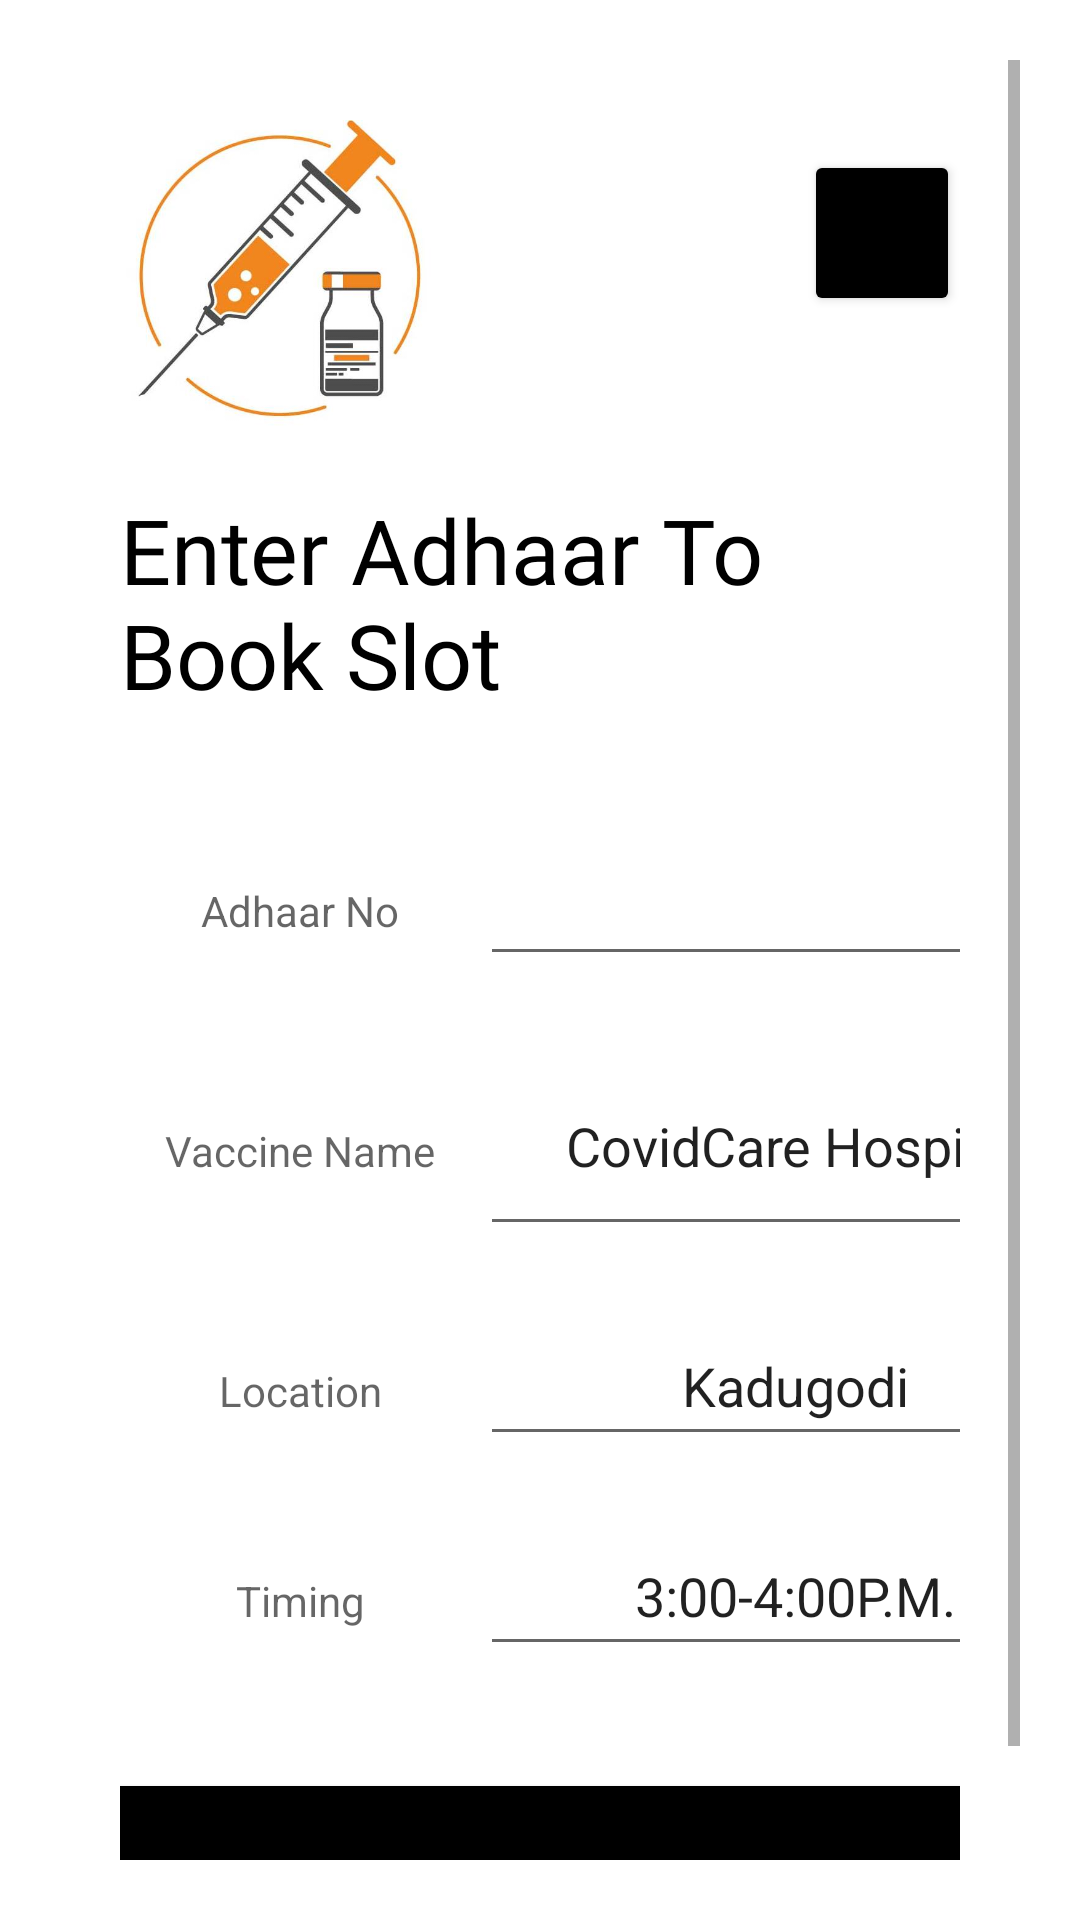

Here is an Android app screen rendered from its layout file. Give the layout XML and the strings, colors and styles it references.
<!-- AndroidManifest.xml: application theme Theme.Vaccinex -->
<!-- res/layout/activity_slot1.xml -->
<?xml version="1.0" encoding="utf-8"?>
<ScrollView xmlns:android="http://schemas.android.com/apk/res/android"
    xmlns:app="http://schemas.android.com/apk/res-auto"
    xmlns:tools="http://schemas.android.com/tools"
    android:layout_width="match_parent"
    android:layout_height="match_parent"
    tools:context=".slot1"
    android:orientation="vertical"
    android:background="@color/white"
    android:padding="20dp">

    <LinearLayout
        android:layout_width="match_parent"
        android:layout_height="match_parent"
        android:orientation="vertical"
        android:background="@color/white"
        android:padding="20dp">

        <LinearLayout
            android:layout_width="match_parent"
            android:layout_height="wrap_content"
            android:orientation="horizontal">

            <ImageView
                android:layout_width="108dp"
                android:layout_height="103dp"
                android:src="@drawable/vacbacrop" />
            <Button
                android:id="@+id/home"
                android:layout_marginLeft="120dp"
                android:layout_width="wrap_content"
                android:layout_height="wrap_content"
                android:backgroundTint="@color/black"
                android:layout_marginTop="10dp"
                android:text="HOME"></Button>
        </LinearLayout>
        <TextView
            android:layout_width="wrap_content"
            android:layout_height="wrap_content"
            android:text="Enter Adhaar To Book Slot"
            android:textColor="@color/black"
            android:textSize="30dp"
            android:fontFamily="@font/bubblegum_sans"
            android:layout_marginTop="20dp"/>


        <LinearLayout
            android:paddingTop="15dp"
            android:layout_width="match_parent"
            android:layout_height="wrap_content"
            android:layout_marginTop="2dp"
            android:layout_marginBottom="20dp"

            android:orientation="vertical">




            <LinearLayout
                android:layout_width="wrap_content"
                android:layout_height="match_parent"
                android:orientation="horizontal">

                <TextView
                    android:layout_marginTop="20dp"
                    android:layout_width="120dp"
                    android:layout_height="50dp"
                    android:id="@+id/tvbnumber"
                    android:hint="Adhaar No"
                    android:gravity="center"/>

                <EditText
                    android:id="@+id/tvnumber"
                    android:layout_width="210dp"
                    android:layout_height="50dp"

                    android:layout_marginTop="20dp"
                    android:gravity="center"
                    />

            </LinearLayout>
            <LinearLayout
                android:layout_width="wrap_content"
                android:layout_height="match_parent"
                android:orientation="horizontal">

                <TextView
                    android:layout_marginTop="20dp"
                    android:layout_width="120dp"
                    android:layout_height="70dp"
                    android:id="@+id/tvbname"
                    android:hint="Vaccine Name"

                    android:gravity="center"/>

                <EditText
                    android:id="@+id/tvvaccine"
                    android:layout_width="210dp"
                    android:layout_height="70dp"

                    android:layout_marginTop="20dp"
                    android:gravity="center"
                    android:text="CovidCare Hospital" />

            </LinearLayout>

            <LinearLayout
                android:layout_width="wrap_content"
                android:layout_height="match_parent"
                android:orientation="horizontal">

                <TextView
                    android:layout_marginTop="20dp"
                    android:layout_width="120dp"
                    android:layout_height="50dp"
                    android:id="@+id/tvbage"
                    android:hint="Location"
                    android:gravity="center"/>

                <EditText
                    android:id="@+id/tvlocation"
                    android:layout_width="210dp"
                    android:layout_height="50dp"

                    android:layout_marginTop="20dp"
                    android:gravity="center"
                    android:text="Kadugodi" />

            </LinearLayout>

            <LinearLayout
                android:layout_width="wrap_content"
                android:layout_height="match_parent"
                android:orientation="horizontal">

                <TextView
                    android:layout_marginTop="20dp"
                    android:layout_width="120dp"
                    android:layout_height="50dp"
                    android:id="@+id/tvbemail"
                    android:hint="Timing"
                    android:gravity="center"/>

                <EditText
                    android:id="@+id/tvtiming"
                    android:layout_width="210dp"
                    android:layout_height="50dp"

                    android:layout_marginTop="20dp"
                    android:gravity="center"
                    android:text="3:00-4:00P.M." />

            </LinearLayout>
            <Button

                android:layout_width="match_parent"
                android:layout_height="wrap_content"
                android:id="@+id/button2"
                android:background="@color/black"
                android:layout_marginTop="40dp"
                android:hint="click!"/>


        </LinearLayout>







    </LinearLayout>
</ScrollView>
<!-- resources referenced by this layout -->
<resources>
  <!-- drawable vacbacrop: jpg bitmap (drawable, 19594 bytes) -->
  <style name="Theme.Vaccinex" parent="Theme.MaterialComponents.DayNight.NoActionBar">
          
          <item name="colorPrimary">@color/purple_500</item>
          <item name="colorPrimaryVariant">@color/purple_700</item>
          <item name="colorOnPrimary">@color/white</item>
          
          <item name="colorSecondary">@color/teal_200</item>
          <item name="colorSecondaryVariant">@color/teal_700</item>
          <item name="colorOnSecondary">@color/black</item>
          
          <item name="android:statusBarColor" tools:targetApi="l">?attr/colorPrimaryVariant</item>
          
  
      </style>
  <!-- not gathered from this repository: default colours our renderer supplied (Android Studio template values) -->
  <color name="purple_500">#FF6200EE</color>
  <color name="purple_700">#FF3700B3</color>
  <color name="teal_200">#FF03DAC5</color>
  <color name="teal_700">#FF018786</color>
  <color name="black">#FF000000</color>
  <color name="white">#FFFFFFFF</color>
</resources>
